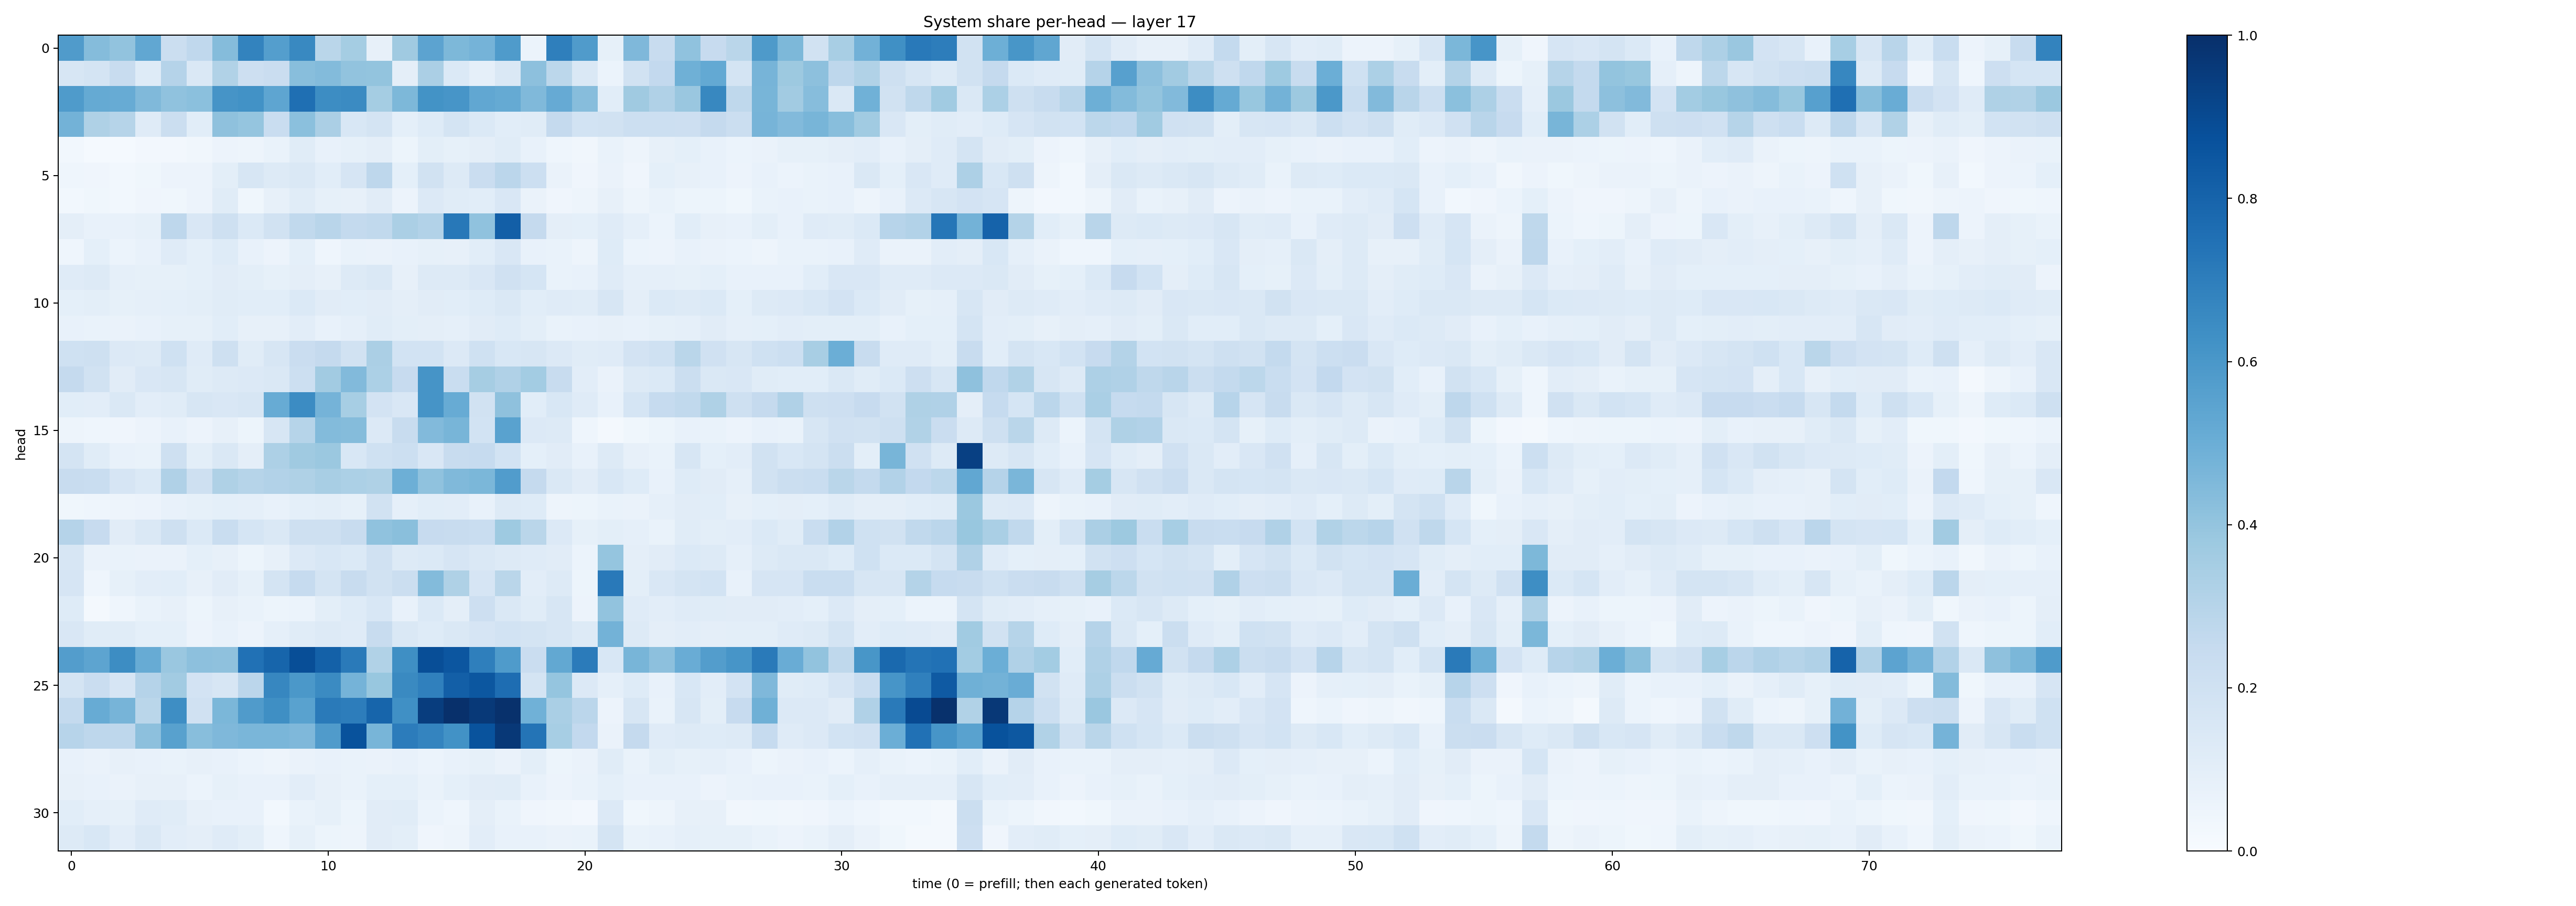

The data file committed next to this chart (first rows):
0.5795146, 0.43715107, 0.40457672, 0.529501, 0.22560453, 0.26608205, 0.4343957, 0.6772276, 0.56950474, 0.6572248, 0.2880794, 0.353393, 0.08080558, 0.36877957, 0.5444085, 0.45583445, 0.4741251, 0.58423257, 0.061616044, 0.6950853, 0.5789503, 0.084627405, 0.44967082, 0.24041395
0.1583, 0.1755, 0.2358, 0.1246, 0.3025, 0.1419, 0.3133, 0.2142, 0.2275, 0.428, 0.4404, 0.4048, 0.4018, 0.09381, 0.3323, 0.1372, 0.08676, 0.1415, 0.4142, 0.2774, 0.143, 0.05935, 0.1933, 0.2608
0.5855, 0.5158, 0.5079, 0.4459, 0.408, 0.4192, 0.6096, 0.6245, 0.538, 0.7542, 0.6445, 0.6488, 0.3537, 0.4539, 0.6208, 0.6057, 0.5289, 0.5184, 0.4485, 0.5153, 0.4331, 0.1081, 0.3672, 0.3171
0.4789, 0.3204, 0.2983, 0.121, 0.2232, 0.1068, 0.4138, 0.3977, 0.2331, 0.42, 0.3341, 0.1562, 0.1772, 0.09137, 0.1224, 0.177, 0.1381, 0.1059, 0.1143, 0.2523, 0.1856, 0.1934, 0.2178, 0.2187
0.02925, 0.01519, 0.01437, 0.02708, 0.02689, 0.03418, 0.05756, 0.04956, 0.06954, 0.1148, 0.07336, 0.0838, 0.09697, 0.05328, 0.09923, 0.08569, 0.09389, 0.1141, 0.07363, 0.0445, 0.03367, 0.0676, 0.04713, 0.07879
0.04332, 0.04092, 0.02866, 0.03572, 0.05645, 0.05696, 0.09968, 0.1623, 0.1255, 0.1458, 0.1063, 0.1668, 0.2755, 0.08998, 0.1939, 0.1298, 0.2266, 0.2834, 0.2154, 0.06552, 0.04002, 0.0661, 0.03922, 0.09058
0.02743, 0.03587, 0.03073, 0.04258, 0.0377, 0.05739, 0.1159, 0.03751, 0.08067, 0.114, 0.0821, 0.0816, 0.1111, 0.05501, 0.1334, 0.1162, 0.1086, 0.1518, 0.06451, 0.03957, 0.04797, 0.0794, 0.04813, 0.06765
0.09499, 0.07138, 0.07378, 0.08409, 0.2772, 0.1514, 0.2065, 0.1402, 0.1883, 0.2631, 0.2921, 0.2558, 0.2637, 0.3321, 0.3092, 0.7212, 0.4075, 0.8181, 0.2512, 0.09659, 0.09034, 0.1184, 0.08717, 0.06018
0.0451, 0.09105, 0.0596, 0.07365, 0.1192, 0.09367, 0.122, 0.07054, 0.05736, 0.09036, 0.04365, 0.06698, 0.06603, 0.07258, 0.0847, 0.08196, 0.1082, 0.1495, 0.07307, 0.06756, 0.04707, 0.1228, 0.06146, 0.05603
0.1193, 0.125, 0.0874, 0.08458, 0.08259, 0.09367, 0.1102, 0.09946, 0.08272, 0.09617, 0.08172, 0.1326, 0.1465, 0.07887, 0.1263, 0.1299, 0.1511, 0.1988, 0.1701, 0.06972, 0.07673, 0.119, 0.08702, 0.08814
0.09125, 0.1012, 0.08538, 0.08686, 0.09207, 0.09912, 0.1151, 0.1057, 0.1081, 0.1384, 0.1115, 0.1062, 0.1099, 0.09538, 0.1117, 0.1083, 0.1234, 0.1436, 0.1079, 0.1174, 0.1161, 0.1619, 0.09734, 0.1375
0.07428, 0.0702, 0.06302, 0.0709, 0.08542, 0.08262, 0.1073, 0.07915, 0.08111, 0.1053, 0.07678, 0.08632, 0.1168, 0.09938, 0.09435, 0.0877, 0.1129, 0.1213, 0.0995, 0.06719, 0.07768, 0.07832, 0.07657, 0.08466
0.2002, 0.2092, 0.1361, 0.1279, 0.2026, 0.1191, 0.2068, 0.1134, 0.1593, 0.2303, 0.2501, 0.1887, 0.3339, 0.1869, 0.187, 0.1347, 0.2028, 0.1545, 0.1637, 0.1334, 0.1134, 0.1172, 0.1818, 0.1998
0.2535, 0.1951, 0.112, 0.1509, 0.1599, 0.1153, 0.1306, 0.1353, 0.1477, 0.2186, 0.361, 0.4449, 0.3289, 0.2452, 0.6117, 0.234, 0.3477, 0.3164, 0.3565, 0.2393, 0.104, 0.06376, 0.1259, 0.1369
0.1079, 0.1051, 0.1418, 0.1054, 0.1135, 0.1608, 0.1505, 0.1627, 0.5108, 0.6461, 0.4756, 0.3444, 0.1814, 0.1498, 0.6106, 0.5104, 0.1944, 0.411, 0.1073, 0.1543, 0.1184, 0.07769, 0.1711, 0.2477
0.04807, 0.04554, 0.04063, 0.05761, 0.07355, 0.05724, 0.08152, 0.05399, 0.1574, 0.3007, 0.4386, 0.434, 0.1355, 0.237, 0.4437, 0.4676, 0.1871, 0.5517, 0.1336, 0.1255, 0.04328, 0.02085, 0.03739, 0.05088
0.1751, 0.1164, 0.0718, 0.06945, 0.2086, 0.09874, 0.1409, 0.09629, 0.3265, 0.3691, 0.3794, 0.1548, 0.2008, 0.2186, 0.1503, 0.2366, 0.2497, 0.1849, 0.09163, 0.1114, 0.07153, 0.1297, 0.07897, 0.06865
0.2385, 0.2332, 0.1658, 0.1394, 0.3169, 0.208, 0.323, 0.2975, 0.3123, 0.3232, 0.3401, 0.3305, 0.3226, 0.4924, 0.4091, 0.4462, 0.4603, 0.5766, 0.2513, 0.1423, 0.1097, 0.1537, 0.1247, 0.07049
0.03614, 0.04323, 0.04835, 0.0579, 0.07189, 0.08434, 0.09146, 0.08637, 0.0736, 0.09282, 0.1002, 0.08541, 0.1946, 0.08932, 0.1085, 0.1043, 0.07483, 0.1262, 0.1237, 0.04781, 0.05114, 0.06846, 0.06587, 0.08616
0.3045, 0.2428, 0.1116, 0.1483, 0.2091, 0.1391, 0.2326, 0.1686, 0.1425, 0.2092, 0.2091, 0.2352, 0.4066, 0.4219, 0.2449, 0.2407, 0.234, 0.3715, 0.2878, 0.1358, 0.08522, 0.09964, 0.08977, 0.06704
0.1622, 0.06606, 0.06822, 0.06444, 0.0648, 0.09217, 0.07907, 0.05303, 0.08201, 0.1339, 0.1552, 0.1377, 0.1961, 0.1253, 0.14, 0.1673, 0.1445, 0.1251, 0.1203, 0.1114, 0.05971, 0.3954, 0.09607, 0.1112
0.1662, 0.04373, 0.0844, 0.1036, 0.1064, 0.08167, 0.1102, 0.08491, 0.1765, 0.249, 0.1775, 0.2406, 0.1929, 0.2228, 0.4384, 0.3206, 0.1668, 0.2866, 0.103, 0.1274, 0.05138, 0.716, 0.0995, 0.1502
0.1235, 0.02248, 0.04636, 0.06749, 0.08056, 0.05429, 0.07993, 0.06948, 0.05297, 0.06133, 0.1001, 0.122, 0.1547, 0.07054, 0.1397, 0.09591, 0.2121, 0.1453, 0.1172, 0.1624, 0.05805, 0.4025, 0.1196, 0.105
0.1523, 0.1135, 0.1152, 0.09194, 0.09105, 0.05748, 0.07098, 0.05806, 0.0861, 0.1171, 0.1308, 0.12, 0.2421, 0.1471, 0.1222, 0.141, 0.1664, 0.1866, 0.177, 0.1629, 0.1276, 0.4772, 0.1268, 0.09489
0.5739, 0.5402, 0.6407, 0.5094, 0.384, 0.4152, 0.4128, 0.7463, 0.7949, 0.8862, 0.8123, 0.7122, 0.3135, 0.634, 0.8848, 0.8526, 0.6915, 0.5843, 0.2295, 0.5263, 0.7073, 0.1549, 0.4668, 0.4144
0.1743, 0.2287, 0.1641, 0.3028, 0.3605, 0.1831, 0.1602, 0.2846, 0.6655, 0.594, 0.6515, 0.4733, 0.3896, 0.6536, 0.6911, 0.8178, 0.8485, 0.7655, 0.1782, 0.3968, 0.135, 0.08902, 0.1234, 0.07122
0.2575, 0.5107, 0.4707, 0.2862, 0.6385, 0.1988, 0.4582, 0.5816, 0.636, 0.5526, 0.7133, 0.7026, 0.7949, 0.6295, 0.9488, 0.9976, 0.9632, 0.9924, 0.4881, 0.3394, 0.2842, 0.05831, 0.162, 0.06708
0.2931, 0.2751, 0.2745, 0.4156, 0.5576, 0.4295, 0.4513, 0.4633, 0.4614, 0.4505, 0.5806, 0.8704, 0.466, 0.7045, 0.6749, 0.6211, 0.865, 0.9674, 0.7379, 0.3458, 0.259, 0.06379, 0.2501, 0.1181
0.07252, 0.06545, 0.07959, 0.07054, 0.06678, 0.08095, 0.07186, 0.0615, 0.04974, 0.06381, 0.07159, 0.06901, 0.06544, 0.07198, 0.0611, 0.0717, 0.08402, 0.06255, 0.09782, 0.05157, 0.06394, 0.1168, 0.06676, 0.09786
0.08199, 0.0731, 0.0637, 0.07987, 0.0804, 0.06227, 0.08376, 0.07215, 0.07759, 0.1021, 0.07879, 0.06819, 0.09352, 0.09012, 0.07029, 0.09366, 0.1131, 0.1168, 0.0721, 0.05669, 0.06687, 0.09109, 0.07436, 0.07388
0.108, 0.08919, 0.0829, 0.1211, 0.114, 0.07995, 0.07103, 0.07075, 0.02914, 0.06686, 0.08273, 0.05391, 0.1115, 0.1134, 0.06006, 0.04489, 0.09451, 0.06734, 0.04223, 0.03418, 0.02637, 0.1357, 0.03658, 0.05061
0.1283, 0.1549, 0.1048, 0.1416, 0.1039, 0.09698, 0.1191, 0.09782, 0.04624, 0.08205, 0.05271, 0.04997, 0.1102, 0.09879, 0.04001, 0.04963, 0.1049, 0.07402, 0.07148, 0.06555, 0.06781, 0.1784, 0.06717, 0.07798
